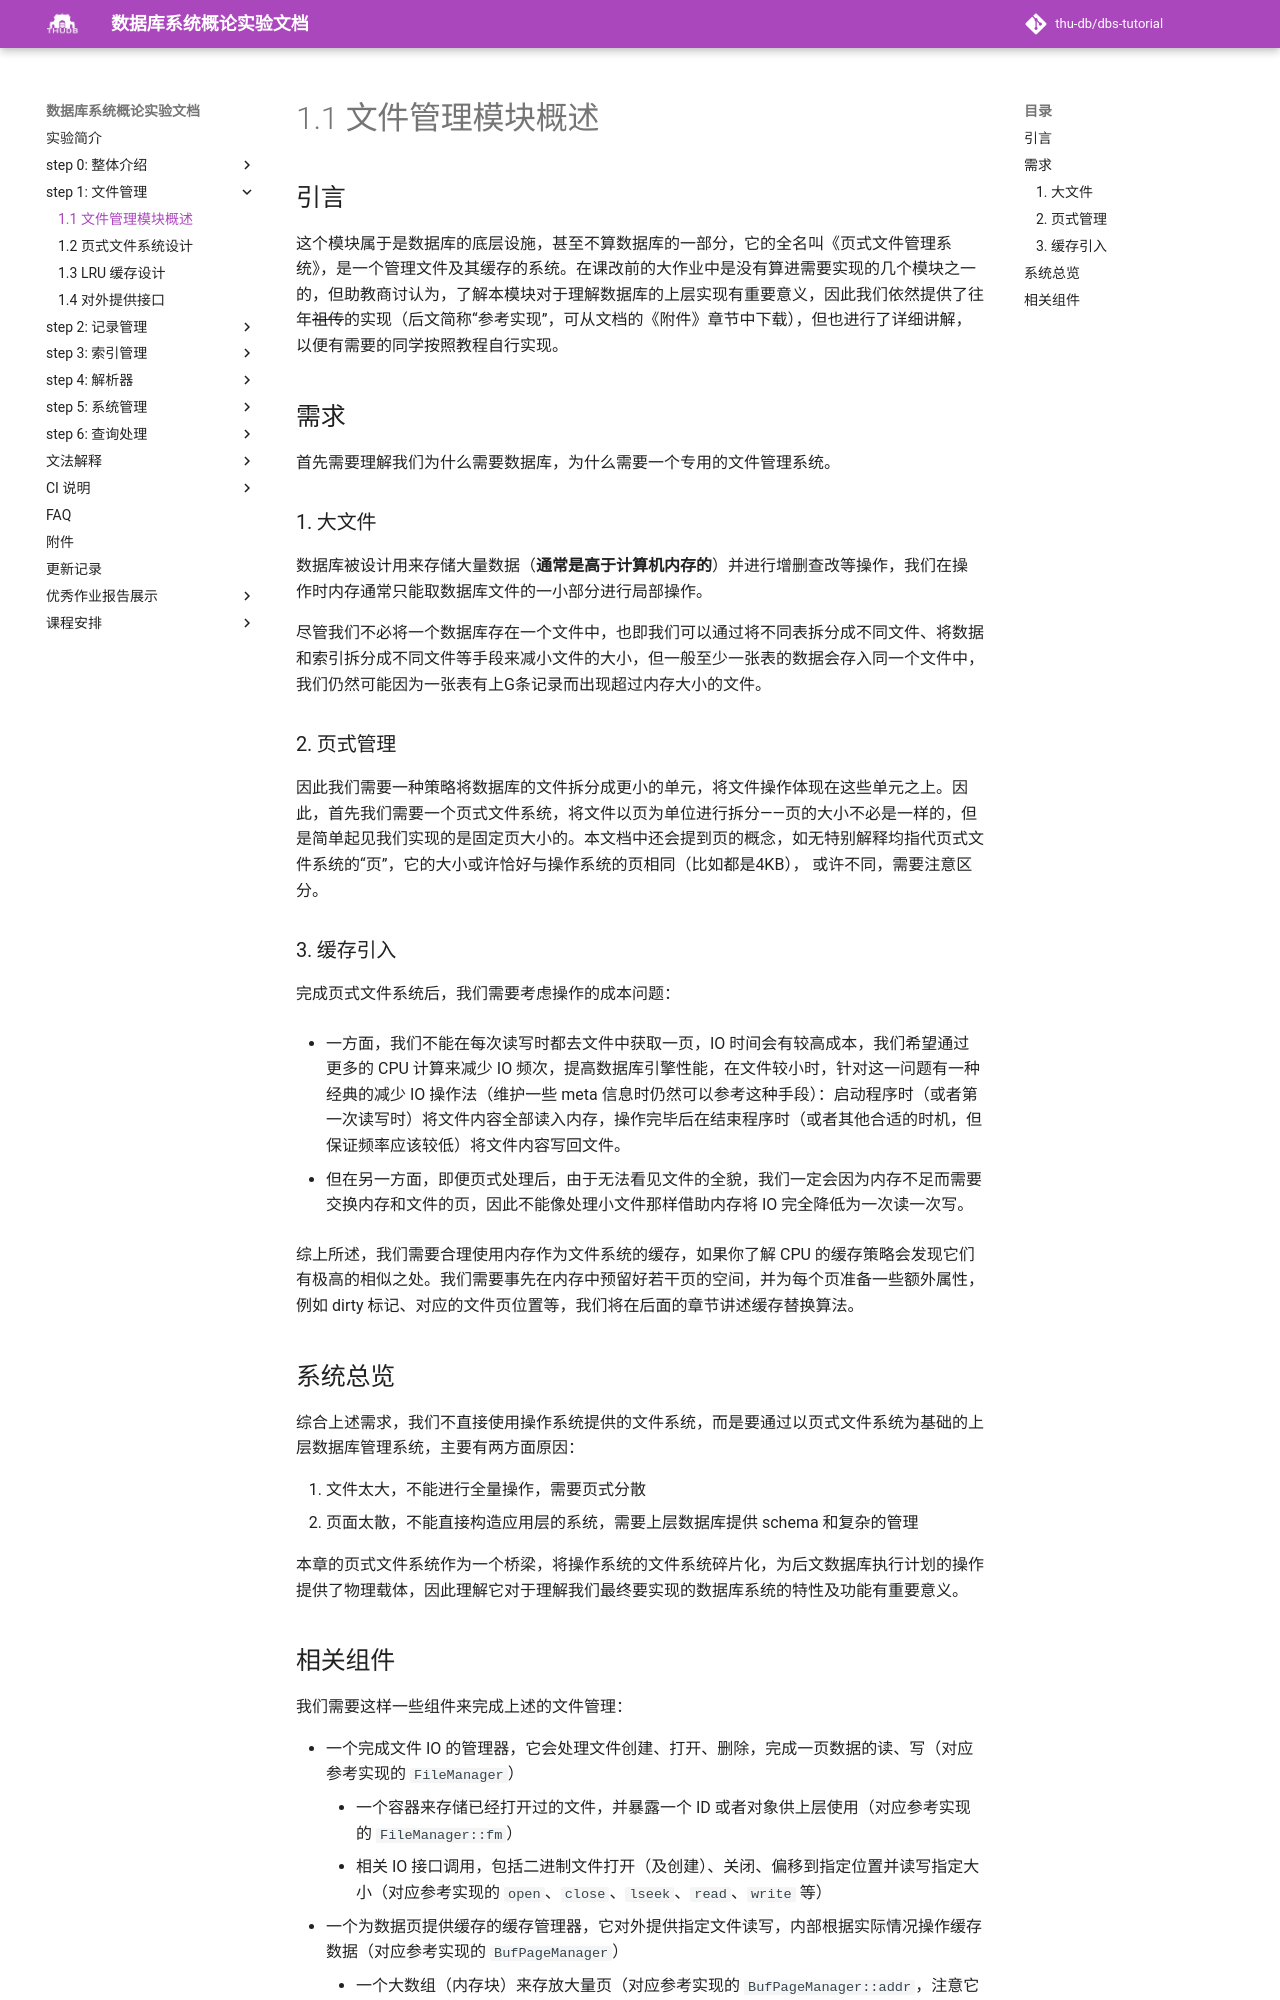

repository: thu-db/dbs-tutorial · page: chapter-1/1-1-intro/index.html · generator: mkdocs

# 1.1 文件管理模块概述

## 引言

这个模块属于是数据库的底层设施，甚至不算数据库的一部分，它的全名叫《页式文件管理系统》，是一个管理文件及其缓存的系统。在课改前的大作业中是没有算进需要实现的几个模块之一的，但助教商讨认为，了解本模块对于理解数据库的上层实现有重要意义，因此我们依然提供了往年~~祖传~~的实现（后文简称“参考实现”，可从文档的《附件》章节中下载），但也进行了详细讲解，以便有需要的同学按照教程自行实现。

## 需求

首先需要理解我们为什么需要数据库，为什么需要一个专用的文件管理系统。

### 1. 大文件

数据库被设计用来存储大量数据（**通常是高于计算机内存的**）并进行增删查改等操作，我们在操作时内存通常只能取数据库文件的一小部分进行局部操作。

尽管我们不必将一个数据库存在一个文件中，也即我们可以通过将不同表拆分成不同文件、将数据和索引拆分成不同文件等手段来减小文件的大小，但一般至少一张表的数据会存入同一个文件中，我们仍然可能因为一张表有上G条记录而出现超过内存大小的文件。

### 2. 页式管理

因此我们需要一种策略将数据库的文件拆分成更小的单元，将文件操作体现在这些单元之上。因此，首先我们需要一个页式文件系统，将文件以页为单位进行拆分——页的大小不必是一样的，但是简单起见我们实现的是固定页大小的。本文档中还会提到页的概念，如无特别解释均指代页式文件系统的“页”，它的大小或许恰好与操作系统的页相同（比如都是4KB），
或许不同，需要注意区分。 

### 3. 缓存引入

完成页式文件系统后，我们需要考虑操作的成本问题：

- 一方面，我们不能在每次读写时都去文件中获取一页，IO 时间会有较高成本，我们希望通过更多的 CPU 计算来减少 IO 频次，提高数据库引擎性能，在文件较小时，针对这一问题有一种经典的减少 IO 操作法（维护一些 meta 信息时仍然可以参考这种手段）：启动程序时（或者第一次读写时）将文件内容全部读入内存，操作完毕后在结束程序时（或者其他合适的时机，但保证频率应该较低）将文件内容写回文件。

- 但在另一方面，即便页式处理后，由于无法看见文件的全貌，我们一定会因为内存不足而需要交换内存和文件的页，因此不能像处理小文件那样借助内存将 IO 完全降低为一次读一次写。

综上所述，我们需要合理使用内存作为文件系统的缓存，如果你了解 CPU 的缓存策略会发现它们有极高的相似之处。我们需要事先在内存中预留好若干页的空间，并为每个页准备一些额外属性，例如 dirty 标记、对应的文件页位置等，我们将在后面的章节讲述缓存替换算法。

## 系统总览

综合上述需求，我们不直接使用操作系统提供的文件系统，而是要通过以页式文件系统为基础的上层数据库管理系统，主要有两方面原因：

1. 文件太大，不能进行全量操作，需要页式分散
2. 页面太散，不能直接构造应用层的系统，需要上层数据库提供 schema 和复杂的管理

本章的页式文件系统作为一个桥梁，将操作系统的文件系统碎片化，为后文数据库执行计划的操作提供了物理载体，因此理解它对于理解我们最终要实现的数据库系统的特性及功能有重要意义。
